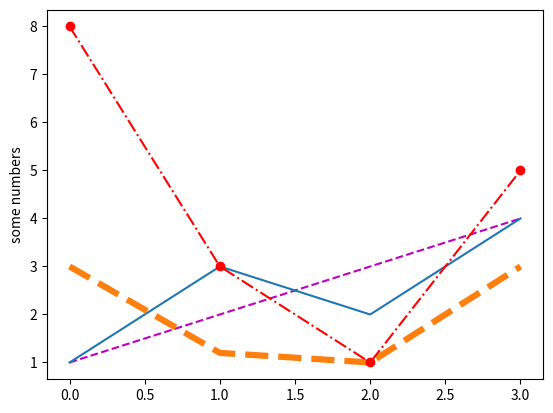

Python code for this plot:
import matplotlib.pyplot as plt
from pylab import *

plt.plot([1, 2, 3, 4], linestyle='--', color='m')
plt.plot([1, 3, 2, 4])
plt.plot([3, 1.2, 1, 3], linestyle='--',  linewidth=4.5)
plt.plot([8, 3, 1, 5], 'ro-.')
plt.ylabel('some numbers')
plt.show()
